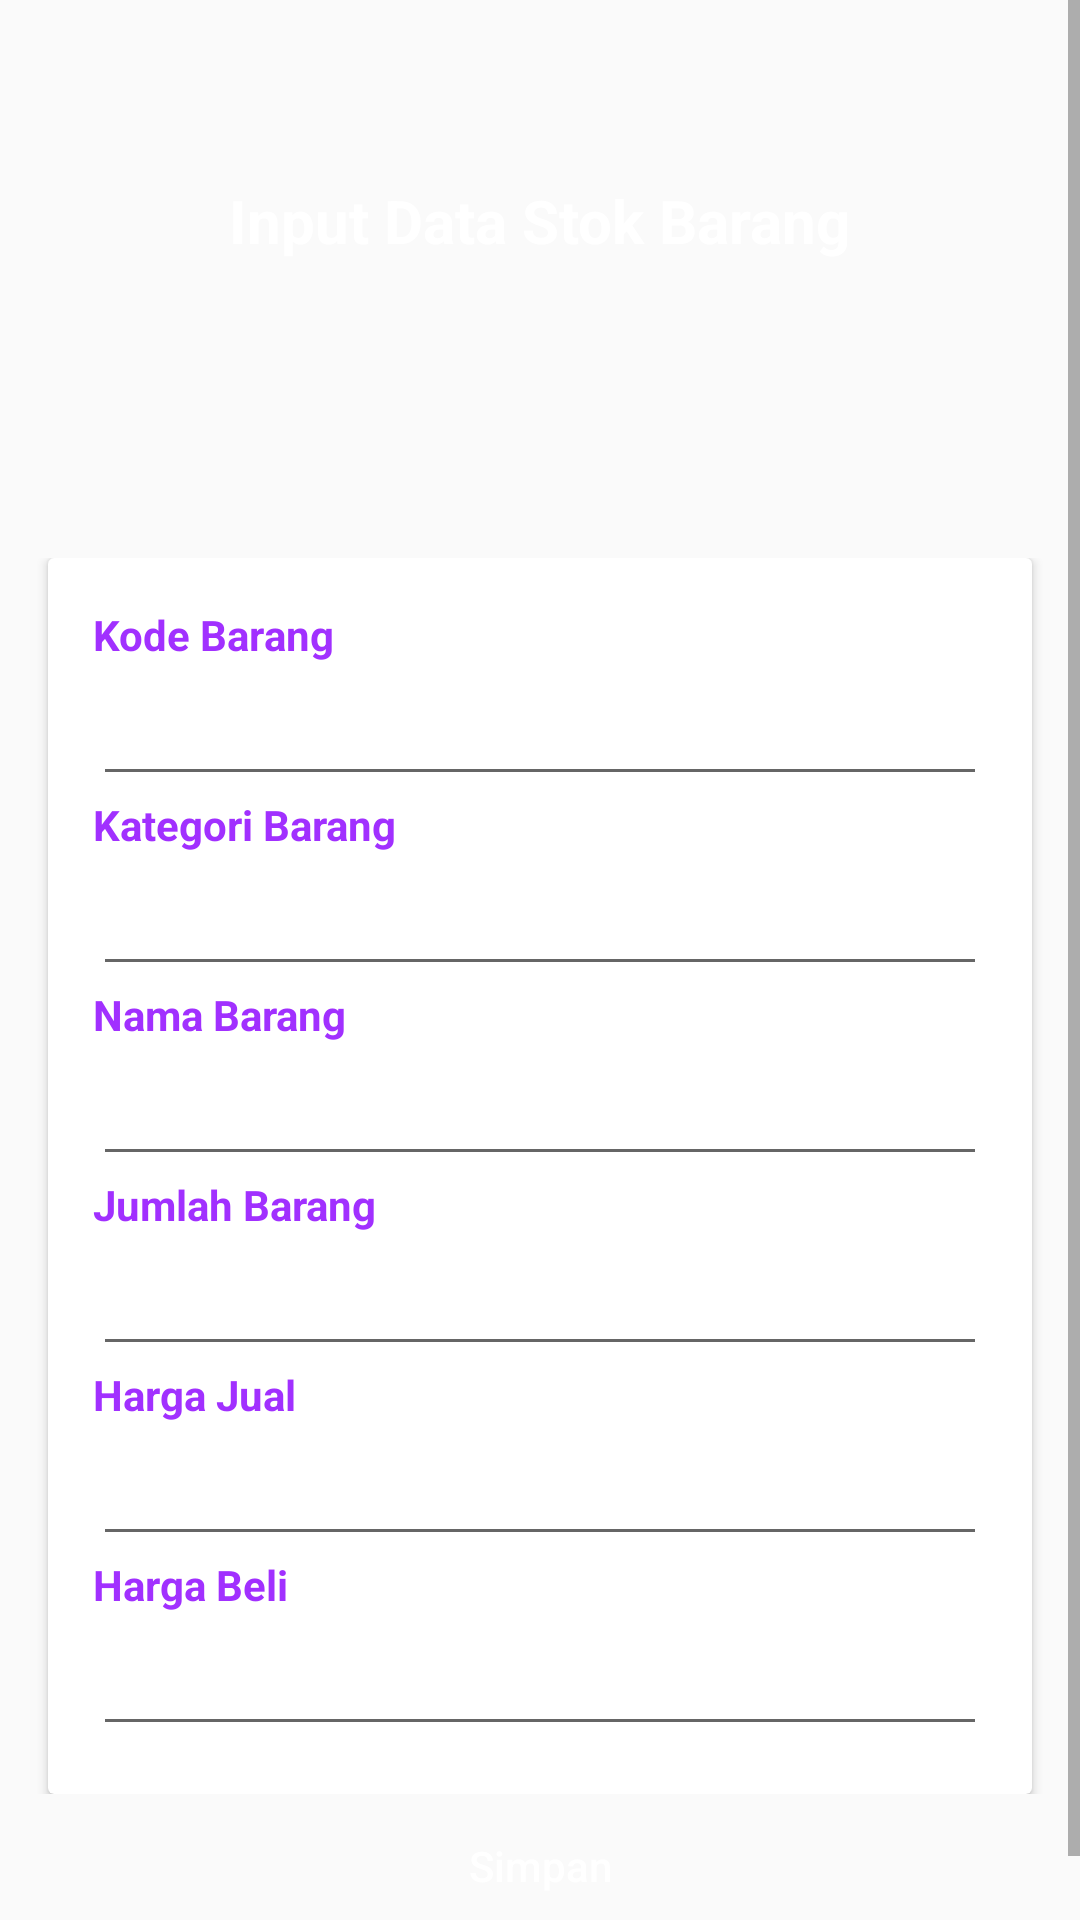

Here is an Android app screen rendered from its layout file. Give the layout XML and the strings, colors and styles it references.
<!-- AndroidManifest.xml: application theme AppTheme -->
<!-- res/layout/activity_input_stock.xml -->
<?xml version="1.0" encoding="utf-8"?>
<ScrollView
    xmlns:android="http://schemas.android.com/apk/res/android"
    xmlns:tools="http://schemas.android.com/tools"
    android:layout_width="match_parent"
    android:layout_height="match_parent"
    tools:context=".activity.InputStockActivity">

    <RelativeLayout
        android:layout_width="match_parent"
        android:layout_height="wrap_content">

        <Toolbar
            android:id="@+id/toolbar_add_stock"
            android:layout_width="match_parent"
            android:layout_height="170dp"
            android:elevation="10dp"
            android:background="@drawable/header_home"/>

        <TextView
            android:layout_width="wrap_content"
            android:layout_height="wrap_content"
            android:layout_centerHorizontal="true"
            android:layout_marginTop="60dp"
            android:elevation="10dp"
            android:text="@string/input_data_stok_barang"
            android:textColor="@android:color/white"
            android:textSize="20sp"
            android:textStyle="bold"/>

        <RelativeLayout
            android:id="@+id/rv_form"
            android:layout_width="match_parent"
            android:layout_height="wrap_content"
            android:layout_gravity="center"
            android:layout_marginTop="@dimen/default_margin"
            android:layout_below="@id/toolbar_add_stock">

            <androidx.cardview.widget.CardView
                android:layout_width="match_parent"
                android:layout_height="wrap_content"
                android:layout_marginStart="@dimen/default_margin"
                android:layout_marginEnd="@dimen/default_margin">

                <RelativeLayout
                    android:layout_width="match_parent"
                    android:layout_height="wrap_content"
                    android:paddingTop="@dimen/default_margin"
                    android:paddingBottom="@dimen/default_margin">

                    <TextView
                        android:id="@+id/tv_id_barang"
                        android:layout_width="wrap_content"
                        android:layout_height="wrap_content"
                        android:layout_marginStart="15dp"
                        android:text="@string/kode_barang"
                        android:textColor="@color/colorPurple"
                        android:textSize="14sp"
                        android:textStyle="bold" />

                    <EditText
                        android:id="@+id/ipt_id_barang"
                        android:layout_width="match_parent"
                        android:layout_height="wrap_content"
                        android:layout_below="@+id/tv_id_barang"
                        android:layout_marginLeft="15dp"
                        android:layout_marginRight="15dp"
                        android:drawablePadding="30dp"
                        android:inputType="text"
                        android:padding="10dp" />

                    <TextView
                        android:id="@+id/tv_kategori_barang"
                        android:layout_width="wrap_content"
                        android:layout_height="wrap_content"
                        android:layout_marginStart="15dp"
                        android:layout_below="@id/ipt_id_barang"
                        android:text="@string/kategori_barang"
                        android:textColor="@color/colorPurple"
                        android:textSize="14sp"
                        android:textStyle="bold" />

                    <EditText
                        android:id="@+id/ipt_kategori_barang"
                        android:layout_width="match_parent"
                        android:layout_height="wrap_content"
                        android:layout_below="@+id/tv_kategori_barang"
                        android:layout_marginLeft="15dp"
                        android:layout_marginRight="15dp"
                        android:drawablePadding="30dp"
                        android:inputType="text"
                        android:padding="10dp" />

                    <TextView
                        android:id="@+id/tv_nama_barang"
                        android:layout_width="wrap_content"
                        android:layout_height="wrap_content"
                        android:layout_marginStart="15dp"
                        android:layout_below="@id/ipt_kategori_barang"
                        android:text="@string/nama_barang"
                        android:textColor="@color/colorPurple"
                        android:textSize="14sp"
                        android:textStyle="bold" />

                    <EditText
                        android:id="@+id/ipt_nama_barang"
                        android:layout_width="match_parent"
                        android:layout_height="wrap_content"
                        android:layout_below="@+id/tv_nama_barang"
                        android:layout_marginLeft="15dp"
                        android:layout_marginRight="15dp"
                        android:drawablePadding="30dp"
                        android:inputType="text"
                        android:padding="10dp" />

                    <TextView
                        android:id="@+id/tv_jumlah_barang"
                        android:layout_width="wrap_content"
                        android:layout_height="wrap_content"
                        android:layout_marginStart="15dp"
                        android:layout_below="@id/ipt_nama_barang"
                        android:text="@string/jumlah_barang"
                        android:textColor="@color/colorPurple"
                        android:textSize="14sp"
                        android:textStyle="bold" />

                    <EditText
                        android:id="@+id/ipt_jumlah_barang"
                        android:layout_width="match_parent"
                        android:layout_height="wrap_content"
                        android:layout_below="@+id/tv_jumlah_barang"
                        android:layout_marginLeft="15dp"
                        android:layout_marginRight="15dp"
                        android:drawablePadding="30dp"
                        android:inputType="text"
                        android:padding="10dp" />

                    <TextView
                        android:id="@+id/tv_harga_jual_barang"
                        android:layout_width="wrap_content"
                        android:layout_height="wrap_content"
                        android:layout_marginStart="15dp"
                        android:layout_below="@id/ipt_jumlah_barang"
                        android:text="@string/harga_jual"
                        android:textColor="@color/colorPurple"
                        android:textSize="14sp"
                        android:textStyle="bold" />

                    <EditText
                        android:id="@+id/ipt_harga_jual_barang"
                        android:layout_width="match_parent"
                        android:layout_height="wrap_content"
                        android:layout_below="@+id/tv_harga_jual_barang"
                        android:layout_marginLeft="15dp"
                        android:layout_marginRight="15dp"
                        android:drawablePadding="30dp"
                        android:inputType="text"
                        android:padding="10dp" />

                    <TextView
                        android:id="@+id/tv_harga_beli_barang"
                        android:layout_width="wrap_content"
                        android:layout_height="wrap_content"
                        android:layout_marginStart="15dp"
                        android:layout_below="@id/ipt_harga_jual_barang"
                        android:text="@string/harga_beli"
                        android:textColor="@color/colorPurple"
                        android:textSize="14sp"
                        android:textStyle="bold" />

                    <EditText
                        android:id="@+id/ipt_harga_beli_barang"
                        android:layout_width="match_parent"
                        android:layout_height="wrap_content"
                        android:layout_below="@+id/tv_harga_beli_barang"
                        android:layout_marginLeft="15dp"
                        android:layout_marginRight="15dp"
                        android:drawablePadding="30dp"
                        android:inputType="text"
                        android:padding="10dp" />

                </RelativeLayout>

            </androidx.cardview.widget.CardView>

        </RelativeLayout>

        <Button
            android:id="@+id/btn_simpan_barang"
            android:layout_width="match_parent"
            android:layout_height="wrap_content"
            android:text="@string/simpan"
            android:textColor="@android:color/white"
            android:background="@drawable/bt_uisquare"
            android:layout_below="@id/rv_form"
            android:layout_centerHorizontal="true"
            android:layout_marginStart="@dimen/default_margin"
            android:layout_marginEnd="@dimen/default_margin"
            android:textAllCaps="false"
            android:layout_marginBottom="@dimen/default_margin"/>

    </RelativeLayout>

</ScrollView>
<!-- resources referenced by this layout -->
<resources>
  <color name="colorPurple">#A130FF</color>
  <dimen name="default_margin">16dp</dimen>
  <string name="harga_beli">Harga Beli</string>
  <string name="harga_jual">Harga Jual</string>
  <string name="input_data_stok_barang">Input Data Stok Barang</string>
  <string name="jumlah_barang">Jumlah Barang</string>
  <string name="kategori_barang">Kategori Barang</string>
  <string name="kode_barang">Kode Barang</string>
  <string name="nama_barang">Nama Barang</string>
  <string name="simpan">Simpan</string>
  <style name="AppTheme" parent="Theme.AppCompat.Light.NoActionBar">
          
          <item name="colorPrimary">@color/colorPrimary</item>
          <item name="colorPrimaryDark">@color/colorPrimaryDark</item>
          <item name="colorAccent">@color/colorAccent</item>
      </style>
  <color name="colorPrimary">#2196F3</color>
  <color name="colorPrimaryDark">#1976D2</color>
  <color name="colorAccent">#03A9F4</color>
</resources>
